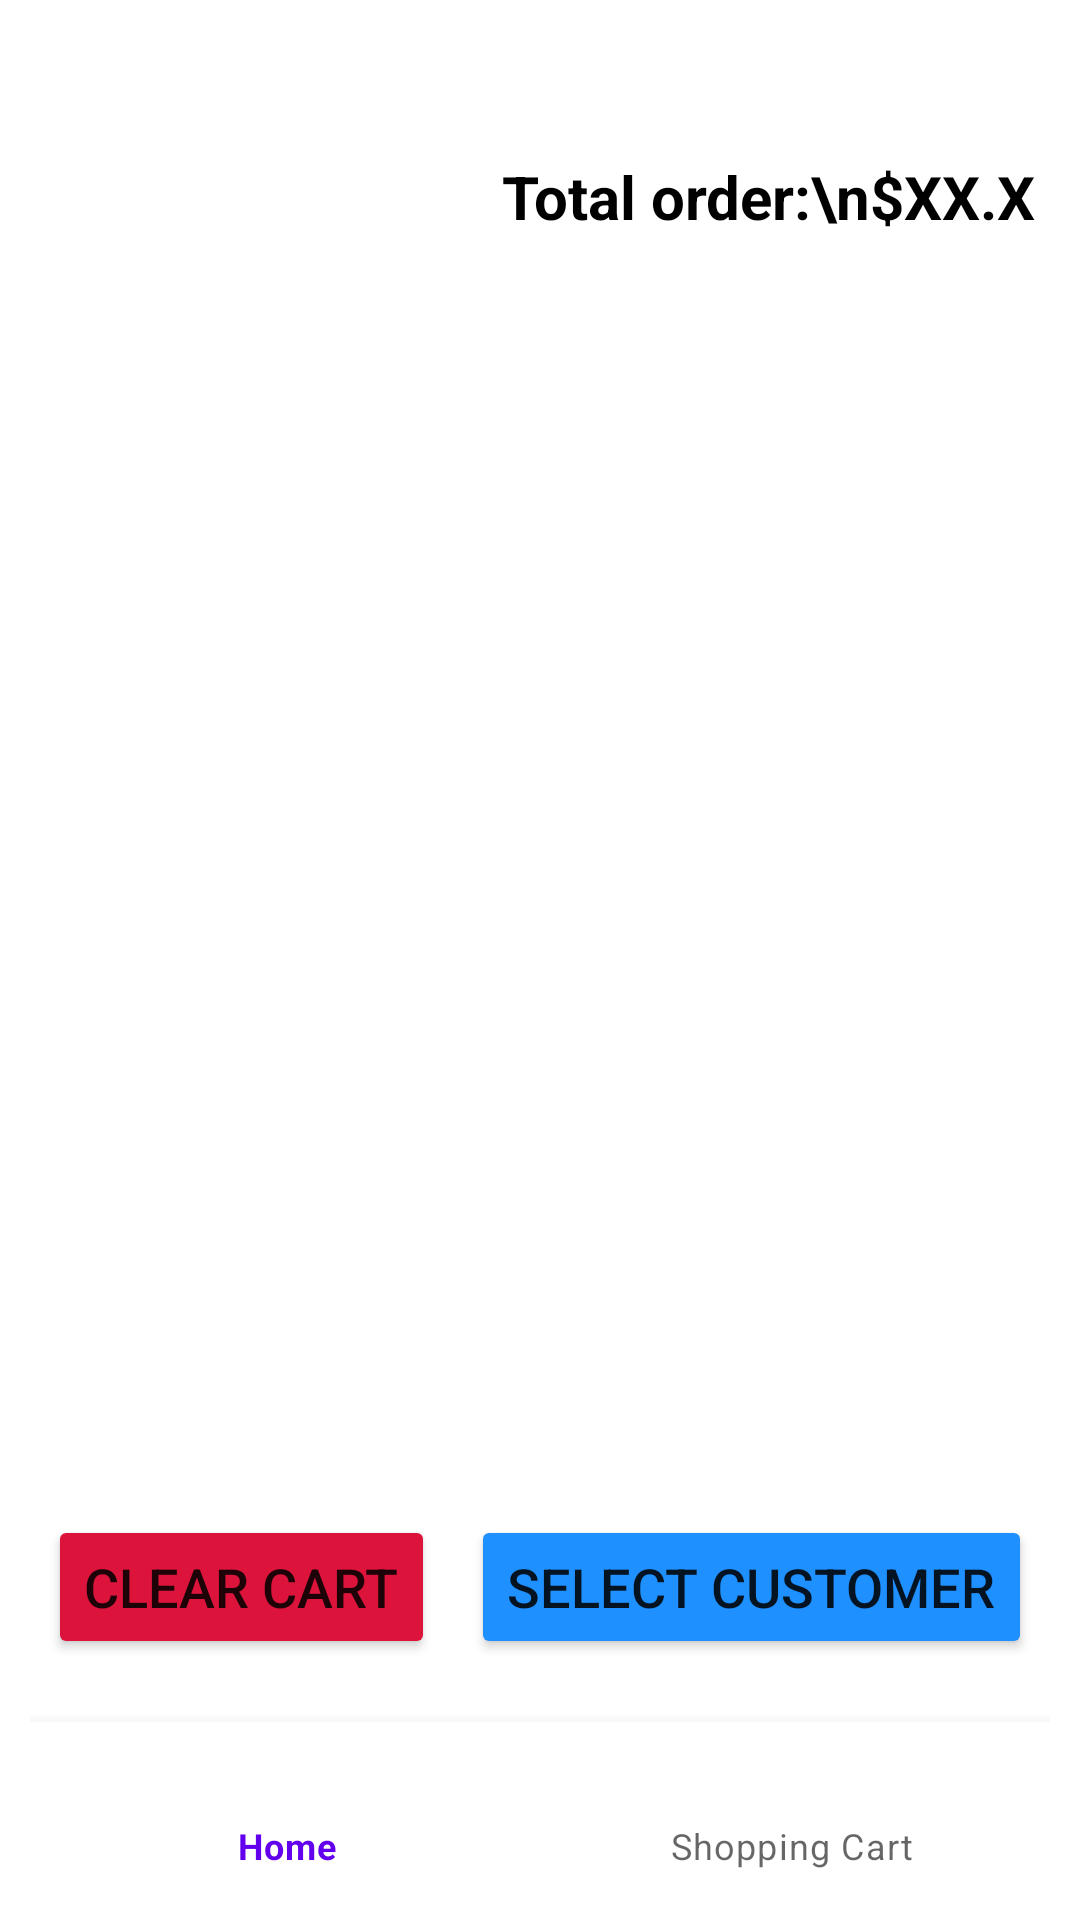

Produce the Android XML layout that renders to this screen, including the resource entries it uses.
<!-- AndroidManifest.xml: application theme Theme.ProyekUAS -->
<!-- res/layout/fragment_shopping_cart.xml -->
<?xml version="1.0" encoding="utf-8"?>
<androidx.constraintlayout.widget.ConstraintLayout
    xmlns:android="http://schemas.android.com/apk/res/android"
    xmlns:app="http://schemas.android.com/apk/res-auto"
    xmlns:tools="http://schemas.android.com/tools"
    android:layout_width="match_parent"
    android:layout_height="match_parent"
    tools:context=".View.ShoppingCartFragment"
    android:padding="10dp"
    >

    <androidx.recyclerview.widget.RecyclerView
        android:id="@+id/cartItemsRecyclerView"
        android:layout_width="match_parent"
        android:layout_height="wrap_content"
        android:padding="5dp"
        app:layout_constraintBottom_toTopOf="@id/bottomNavFrameLayout"
        app:layout_constraintLeft_toLeftOf="parent"
        app:layout_constraintRight_toRightOf="parent"
        app:layout_constraintStart_toStartOf="parent"
        app:layout_constraintTop_toTopOf="parent"
        app:layout_constraintVertical_bias="0" />

    <FrameLayout
        android:id="@+id/bottomNavFrameLayout"
        android:layout_width="0dp"
        android:layout_height="0dp"
        app:layout_constraintBottom_toTopOf="@+id/bottomNavigationView"
        app:layout_constraintEnd_toEndOf="parent"
        app:layout_constraintStart_toStartOf="parent" />

    <com.google.android.material.bottomnavigation.BottomNavigationView
        android:id="@+id/bottomNavigationView"
        android:layout_width="match_parent"
        android:layout_height="wrap_content"
        app:layout_constraintBottom_toBottomOf="parent"
        app:layout_constraintLeft_toLeftOf="parent"
        app:layout_constraintRight_toRightOf="parent"
        app:menu="@menu/bottom_nav" />

    <TextView
        android:id="@+id/totalCartPrice"
        android:layout_width="wrap_content"
        android:layout_height="wrap_content"
        android:layout_marginTop="32dp"
        android:text="Total order:\n$XX.X"
        android:textAlignment="textEnd"
        android:textColor="@color/black"
        android:textSize="20sp"
        android:textStyle="bold"
        app:layout_constraintEnd_toEndOf="parent"
        app:layout_constraintHorizontal_bias="0.97"
        app:layout_constraintRight_toRightOf="parent"
        app:layout_constraintStart_toStartOf="parent"
        app:layout_constraintTop_toBottomOf="@+id/cartItemsRecyclerView" />

    <LinearLayout
        android:layout_width="match_parent"
        android:layout_height="wrap_content"
        android:layout_marginTop="52dp"
        android:gravity="center"
        android:orientation="horizontal"
        app:layout_constraintBottom_toTopOf="@+id/bottomNavigationView"
        app:layout_constraintTop_toBottomOf="@+id/totalCartPrice"
        app:layout_constraintVertical_bias="0.947"
        tools:layout_editor_absoluteX="10dp">

        <Button
            android:id="@+id/clearCartButton"
            android:layout_width="wrap_content"
            android:layout_height="wrap_content"

            android:layout_marginEnd="6dp"
            android:backgroundTint="#DC143C"
            android:text="Clear Cart"
            android:textSize="18sp" />

        <Button
            android:id="@+id/pickCustomerButton"
            android:layout_width="wrap_content"
            android:layout_height="wrap_content"

            android:layout_marginStart="6dp"
            android:backgroundTint="#1E90FF"
            android:text="Select Customer"
            android:textSize="18sp" />


    </LinearLayout>

</androidx.constraintlayout.widget.ConstraintLayout>
<!-- resources referenced by this layout -->
<resources>
  <style name="Theme.ProyekUAS" parent="Theme.MaterialComponents.DayNight.DarkActionBar">
          
          <item name="colorPrimary">@color/purple_500</item>
          <item name="colorPrimaryVariant">@color/purple_700</item>
          <item name="colorOnPrimary">@color/white</item>
          
          <item name="colorSecondary">@color/teal_200</item>
          <item name="colorSecondaryVariant">@color/teal_700</item>
          <item name="colorOnSecondary">@color/black</item>
          
          <item name="android:statusBarColor">?attr/colorPrimaryVariant</item>
          
      </style>
  <!-- not gathered from this repository: default colours our renderer supplied (Android Studio template values) -->
  <color name="purple_500">#FF6200EE</color>
  <color name="purple_700">#FF3700B3</color>
  <color name="teal_200">#FF03DAC5</color>
  <color name="teal_700">#FF018786</color>
  <color name="black">#FF000000</color>
  <color name="white">#FFFFFFFF</color>
</resources>
